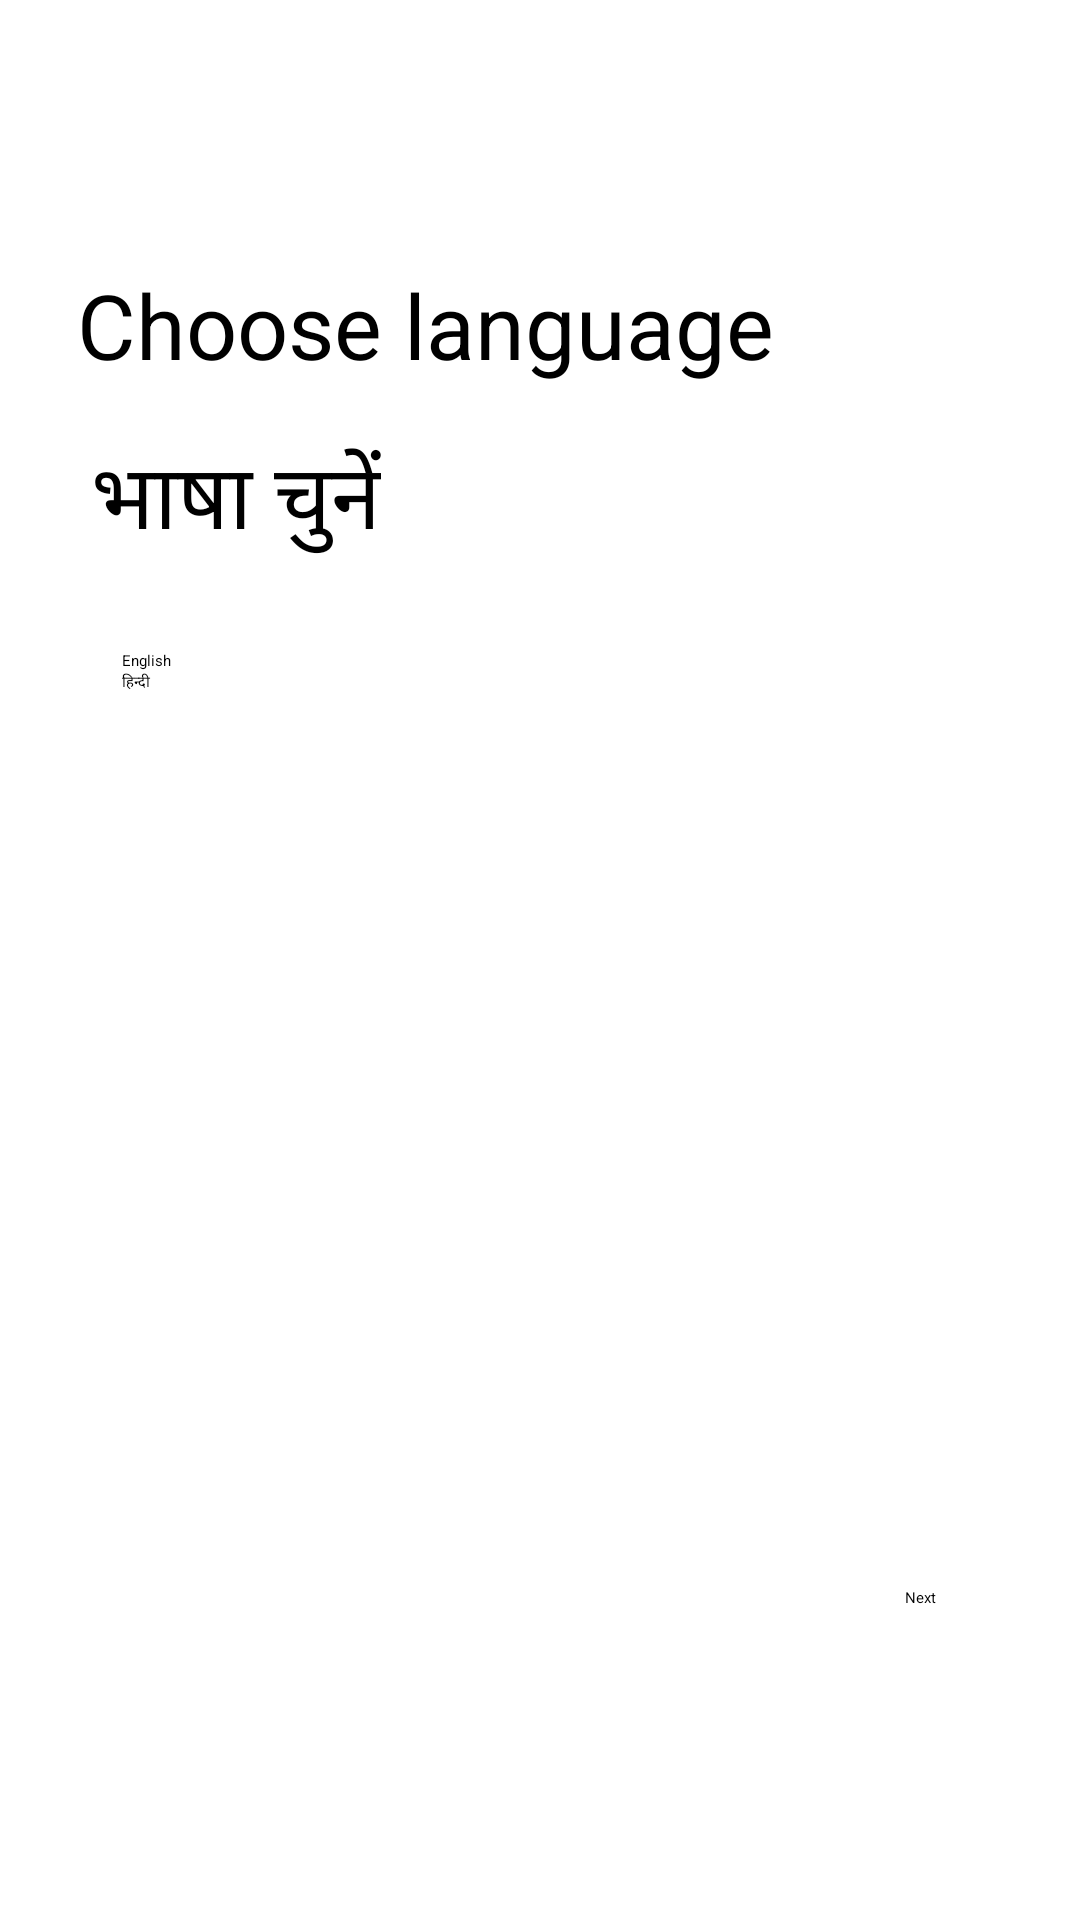

Layout XML and referenced resources for this Android screen:
<!-- AndroidManifest.xml: application theme Theme.Vendor -->
<!-- res/layout/activity_language_preference.xml -->
<?xml version="1.0" encoding="utf-8"?>
<androidx.constraintlayout.widget.ConstraintLayout xmlns:android="http://schemas.android.com/apk/res/android"
    xmlns:app="http://schemas.android.com/apk/res-auto"
    xmlns:tools="http://schemas.android.com/tools"
    android:layout_width="match_parent"
    android:layout_height="match_parent"
    tools:context=".Activities.LanguagePreferenceActivity">


    <TextView
        android:id="@+id/textView21"
        android:layout_width="wrap_content"
        android:layout_height="wrap_content"
        android:layout_marginTop="88dp"
        android:text="Choose language"
        android:textSize="30sp"
        app:layout_constraintEnd_toEndOf="parent"
        app:layout_constraintHorizontal_bias="0.201"
        app:layout_constraintStart_toStartOf="parent"
        app:layout_constraintTop_toTopOf="parent" />

    <TextView
        android:id="@+id/textView22"
        android:layout_width="wrap_content"
        android:layout_height="wrap_content"
        android:layout_marginTop="16dp"
        android:text="भाषा चुनें"
        android:textSize="30sp"
        app:layout_constraintEnd_toEndOf="parent"
        app:layout_constraintHorizontal_bias="0.115"
        app:layout_constraintStart_toStartOf="parent"
        app:layout_constraintTop_toBottomOf="@+id/textView21" />

    <RadioGroup
        android:id="@+id/langprefradiogroup"
        android:layout_width="wrap_content"
        android:layout_height="wrap_content"
        android:layout_marginTop="28dp"
        android:layout_marginLeft="-50dp"
        app:layout_constraintEnd_toEndOf="parent"
        app:layout_constraintHorizontal_bias="0.23"
        app:layout_constraintStart_toStartOf="parent"
        app:layout_constraintTop_toBottomOf="@+id/textView22" >

        <RadioButton
            android:id="@+id/radioButton"
            android:layout_width="match_parent"
            android:layout_height="wrap_content"
            android:text="English" />

        <RadioButton
            android:id="@+id/radioButton2"
            android:layout_width="match_parent"
            android:layout_height="wrap_content"
            android:text="हिन्दी" />
    </RadioGroup>

    <Button
        android:id="@+id/nextbutton"
        android:layout_width="wrap_content"
        android:layout_height="wrap_content"
        android:layout_marginEnd="48dp"
        android:layout_marginBottom="104dp"
        android:text="@string/langprefbutton"
        app:layout_constraintBottom_toBottomOf="parent"
        app:layout_constraintEnd_toEndOf="parent" />
</androidx.constraintlayout.widget.ConstraintLayout>
<!-- resources referenced by this layout -->
<resources>
  <string name="langprefbutton">Next</string>
</resources>
